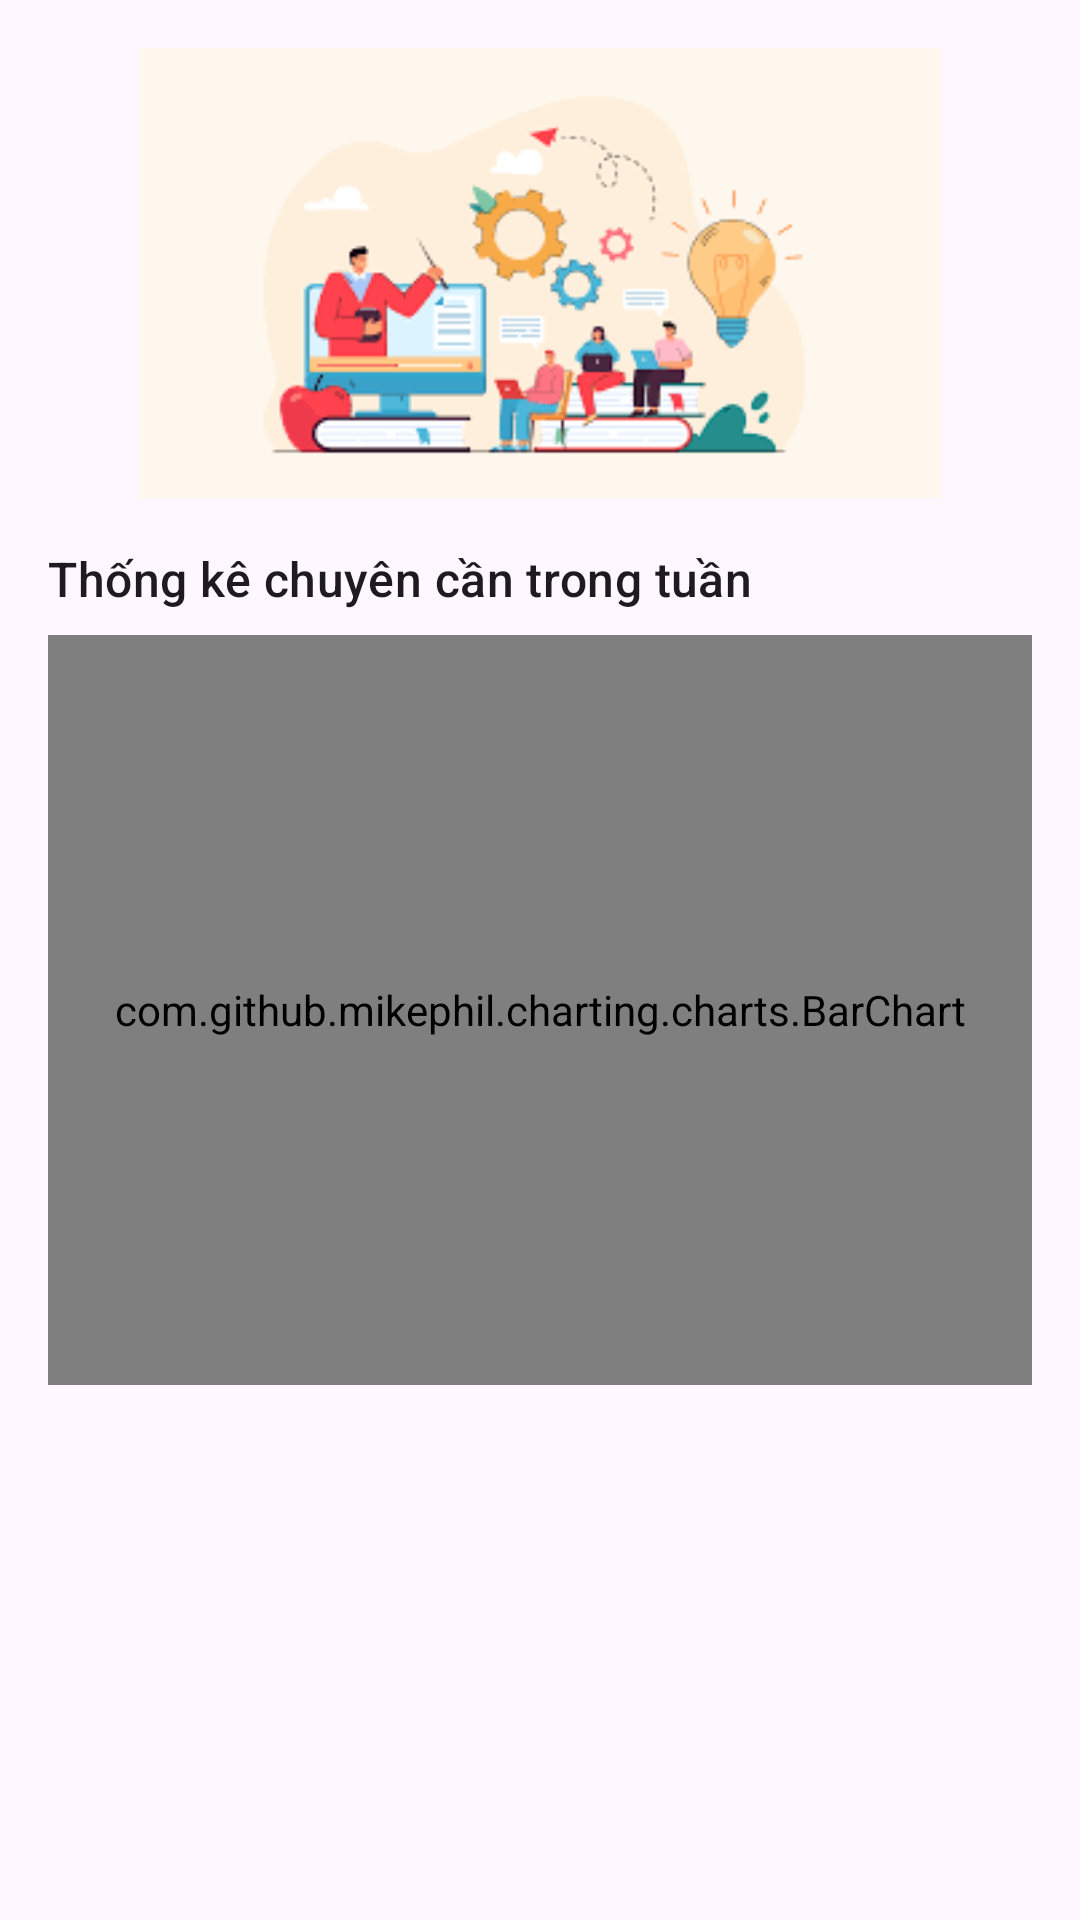

This screen was rendered from an Android layout file. Write that file and the resources it references.
<!-- AndroidManifest.xml: application theme Theme.StarLMS -->
<!-- res/layout/admin_fragment_dashboard.xml -->
<?xml version="1.0" encoding="utf-8"?>
<androidx.core.widget.NestedScrollView xmlns:android="http://schemas.android.com/apk/res/android"
    xmlns:app="http://schemas.android.com/apk/res-auto"
    android:layout_width="match_parent"
    android:layout_height="match_parent"
    android:fillViewport="true">

    <LinearLayout
        android:layout_width="match_parent"
        android:layout_height="wrap_content"
        android:orientation="vertical"
        android:padding="16dp">

        <ImageView
            android:layout_width="match_parent"
            android:layout_height="150dp"
            android:src="@drawable/images"
            android:scaleType="centerInside"
            android:layout_marginBottom="16dp"/>

        
        <TextView
            android:layout_width="wrap_content"
            android:layout_height="wrap_content"
            android:text="Thống kê chuyên cần trong tuần"
            android:textAppearance="?attr/textAppearanceTitleMedium"
            android:layout_marginTop="0dp"
            android:layout_marginBottom="8dp"/>

        
        <com.github.mikephil.charting.charts.BarChart
            android:id="@+id/bar_chart_users"
            android:layout_width="match_parent"
            android:layout_height="250dp"
            android:layout_marginBottom="16dp"/>

    </LinearLayout>
</androidx.core.widget.NestedScrollView>
<!-- resources referenced by this layout -->
<resources>
  <!-- drawable images: png bitmap (drawable, 6727 bytes) -->
  <style name="Theme.StarLMS" parent="Base.Theme.StarLMS" />
  <style name="Base.Theme.StarLMS" parent="Theme.Material3.DayNight.NoActionBar">
          
          
      </style>
</resources>
